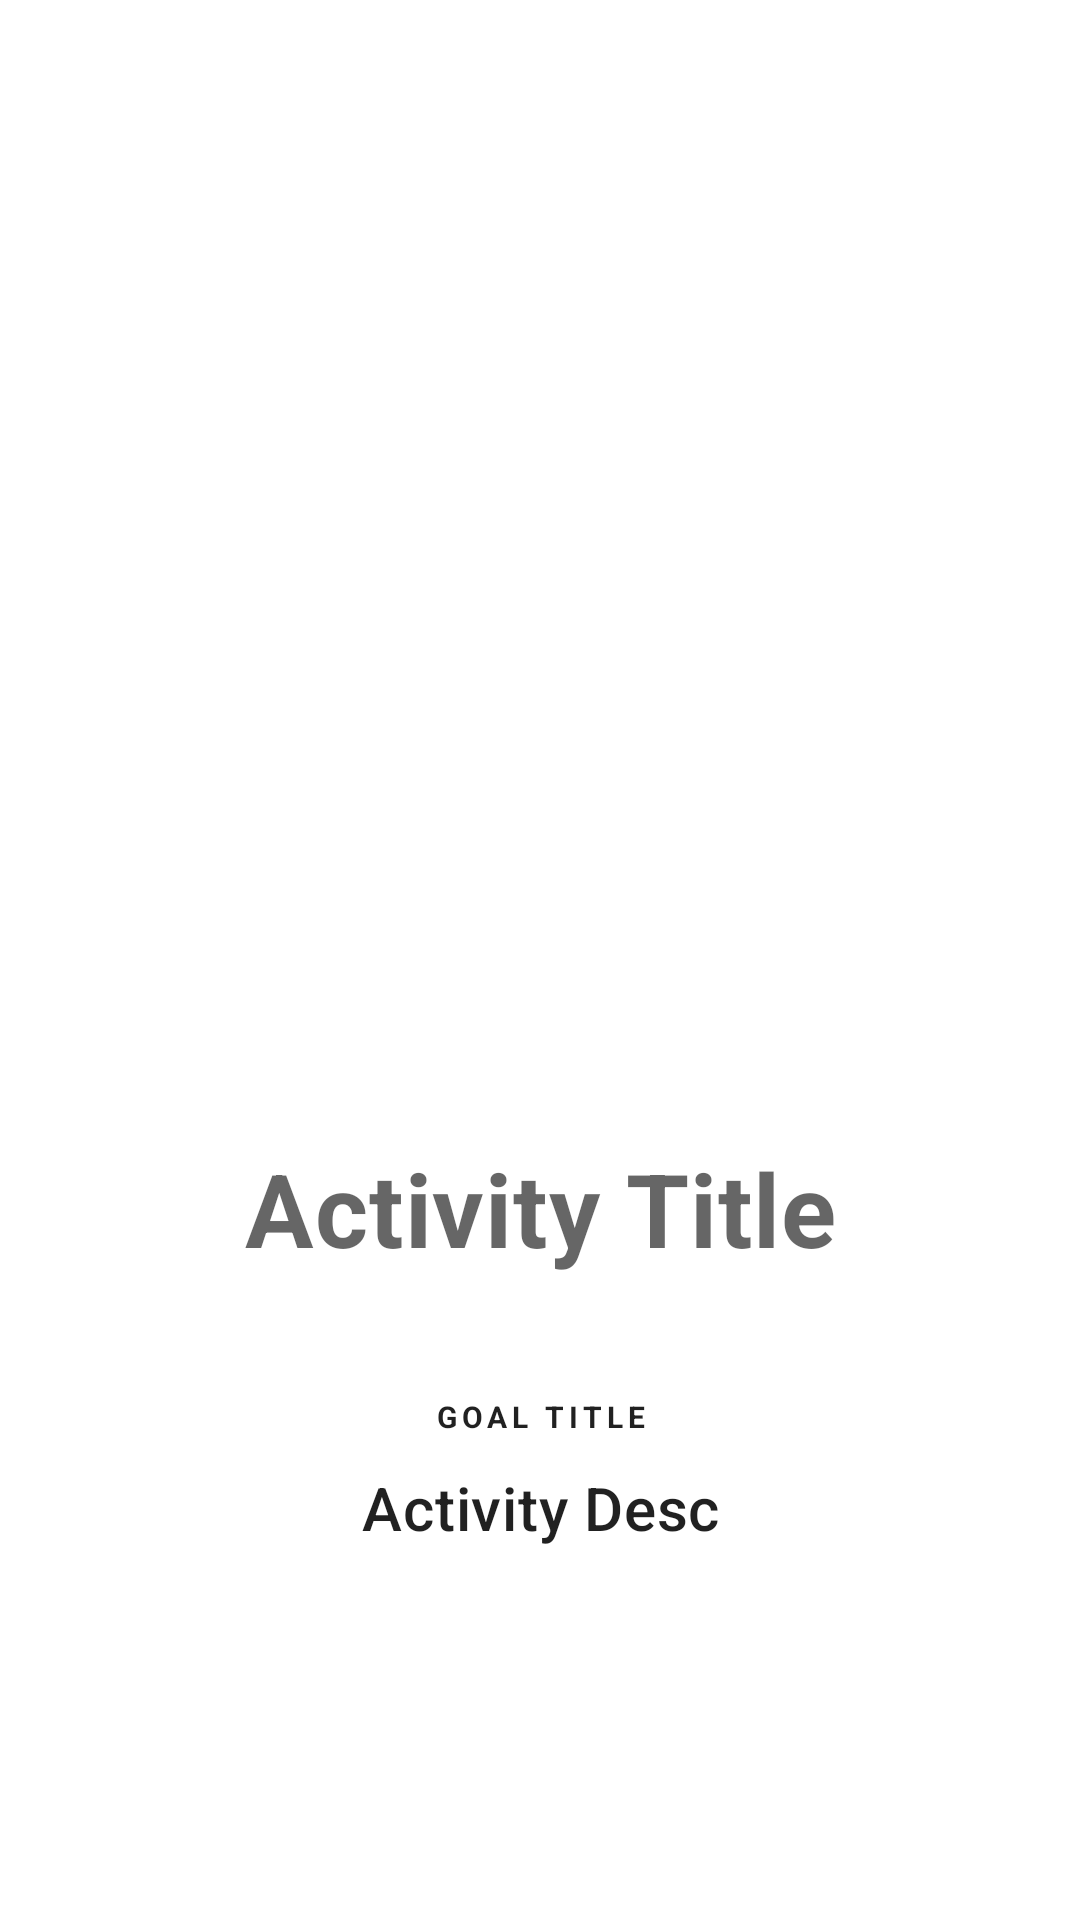

Reconstruct the res/layout file that produces this screen, plus the resources it refers to.
<!-- AndroidManifest.xml: application theme Theme.Merchant -->
<!-- res/layout/activity_details.xml -->
<?xml version="1.0" encoding="utf-8"?>
<RelativeLayout xmlns:android="http://schemas.android.com/apk/res/android"
    xmlns:app="http://schemas.android.com/apk/res-auto"
    xmlns:tools="http://schemas.android.com/tools"
    android:layout_width="match_parent"
    android:layout_height="match_parent"
    tools:context=".ActivityDetailsActivity">

    <ImageView
        android:id="@+id/qrDataIv"
        android:layout_width="300dp"
        android:layout_height="300dp"
        android:layout_centerHorizontal="true"
        android:layout_marginTop="40dp"
        android:contentDescription=""
        />

    <TextView
        android:id="@+id/activityDetailsTitle"
        style="@style/TextAppearance.MaterialComponents.Headline4"
        android:layout_width="match_parent"
        android:layout_height="wrap_content"
        android:layout_below="@+id/qrDataIv"
        android:layout_marginTop="10dp"
        android:layout_marginHorizontal="20dp"
        android:text="Activity Title"
        android:textStyle="bold"
        android:textAlignment="center"
        android:padding="30dp"
        />

    <TextView
        android:id="@+id/activityDetailsGoalTitle"
        style="@style/TextAppearance.MaterialComponents.Overline"
        android:layout_width="match_parent"
        android:layout_height="wrap_content"
        android:layout_below="@+id/activityDetailsTitle"
        android:layout_marginTop="10dp"
        android:layout_marginHorizontal="20dp"
        android:text="Goal Title"
        android:textStyle="bold"
        android:textAlignment="center"
        />

    <TextView
        android:id="@+id/activityDetailsDesc"
        style="@style/TextAppearance.MaterialComponents.Headline6"
        android:layout_width="match_parent"
        android:layout_height="wrap_content"
        android:layout_below="@+id/activityDetailsGoalTitle"
        android:layout_marginTop="10dp"
        android:layout_marginHorizontal="20dp"
        android:text="Activity Desc"
        android:textAlignment="center"
        />


</RelativeLayout>
<!-- resources referenced by this layout -->
<resources>
  <style name="Theme.Merchant" parent="Theme.MaterialComponents.DayNight.DarkActionBar">
          
          <item name="colorPrimary">@color/green_500</item>
          <item name="colorPrimaryVariant">@color/green_700</item>
          <item name="colorOnPrimary">@color/white</item>
          
          <item name="colorSecondary">@color/teal_200</item>
          <item name="colorSecondaryVariant">@color/teal_700</item>
          <item name="colorOnSecondary">@color/black</item>
          
          <item name="android:statusBarColor">?attr/colorPrimaryVariant</item>
          
      </style>
  <color name="green_500">#81c784</color>
  <color name="green_700">#519657</color>
  <color name="white">#FFFFFFFF</color>
  <color name="teal_200">#FF03DAC5</color>
  <color name="teal_700">#FF018786</color>
  <color name="black">#FF000000</color>
</resources>
